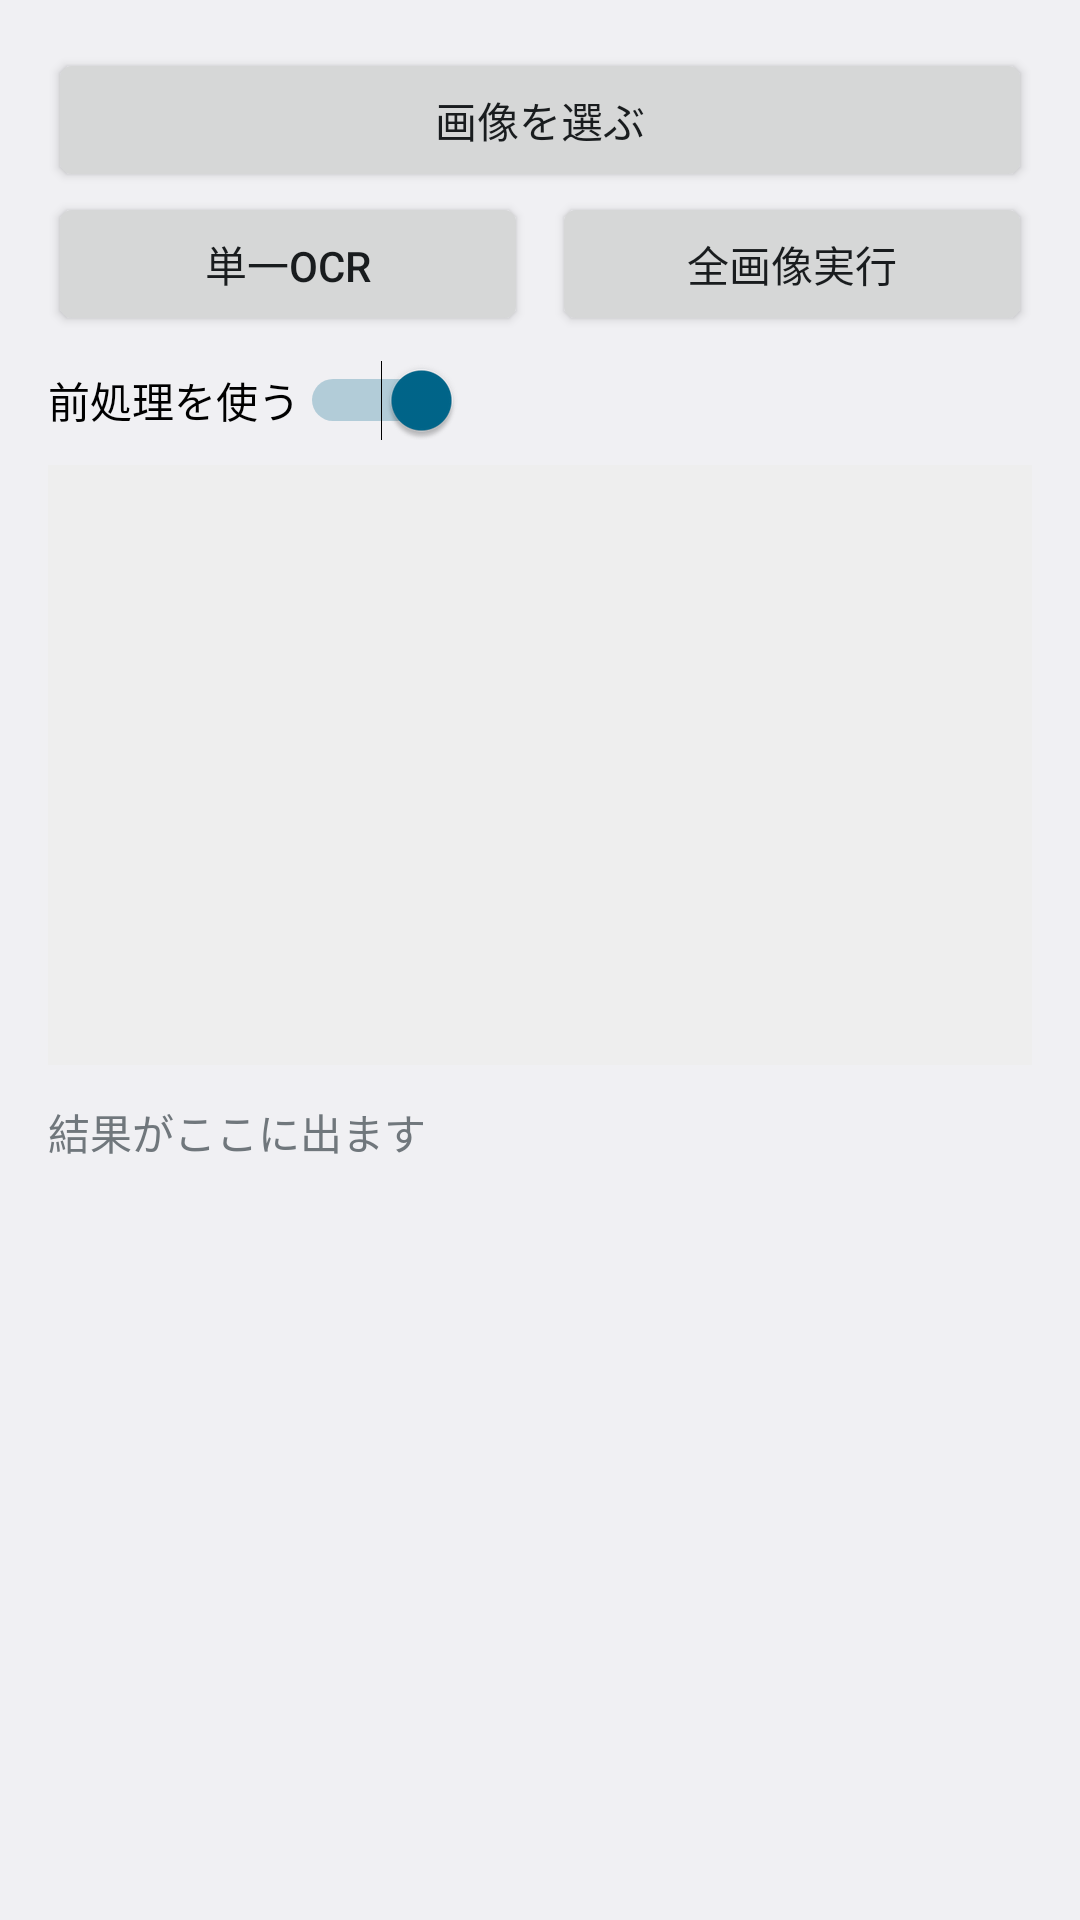

Write the Android layout XML for this screen, with the resource values it uses.
<!-- AndroidManifest.xml: application theme android:Theme.DeviceDefault.Light -->
<!-- res/layout/avtivity_main.xml -->
<?xml version="1.0" encoding="utf-8"?>
<LinearLayout xmlns:android="http://schemas.android.com/apk/res/android"
    android:layout_width="match_parent"
    android:layout_height="match_parent"
    android:orientation="vertical"
    android:padding="16dp">

    <Button
        android:id="@+id/btnPick"
        android:layout_width="match_parent"
        android:layout_height="wrap_content"
        android:text="画像を選ぶ" />

    <LinearLayout
        android:layout_width="match_parent"
        android:layout_height="wrap_content"
        android:orientation="horizontal">

        <Button
            android:id="@+id/btnRun"
            android:layout_width="0dp"
            android:layout_height="wrap_content"
            android:layout_weight="1"
            android:text="単一OCR" />

        <Button
            android:id="@+id/btnRunAll"
            android:layout_width="0dp"
            android:layout_height="wrap_content"
            android:layout_weight="1"
            android:layout_marginStart="8dp"
            android:text="全画像実行" />
    </LinearLayout>

    <Switch
        android:id="@+id/switchPreprocess"
        android:layout_width="wrap_content"
        android:layout_height="wrap_content"
        android:layout_marginTop="8dp"
        android:text="前処理を使う"
        android:checked="true" />

    <ImageView
        android:id="@+id/imageView"
        android:layout_width="match_parent"
        android:layout_height="200dp"
        android:layout_marginTop="8dp"
        android:background="#EEE"
        android:scaleType="fitCenter" />

    <ScrollView
        android:layout_width="match_parent"
        android:layout_height="0dp"
        android:layout_weight="1"
        android:layout_marginTop="12dp">

        <TextView
            android:id="@+id/tvResult"
            android:layout_width="match_parent"
            android:layout_height="wrap_content"
            android:text="結果がここに出ます"
            android:textSize="14sp" />
    </ScrollView>

</LinearLayout>
<!-- resources referenced by this layout -->
<resources>

</resources>
